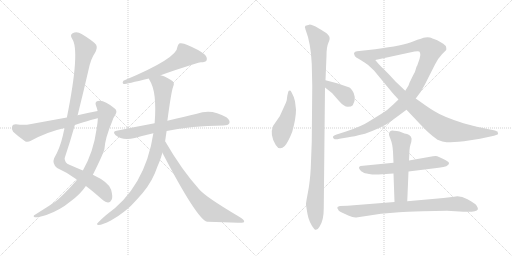
t = 0.00 s
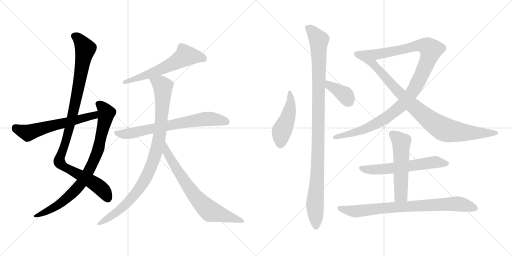
t = 2.59 s
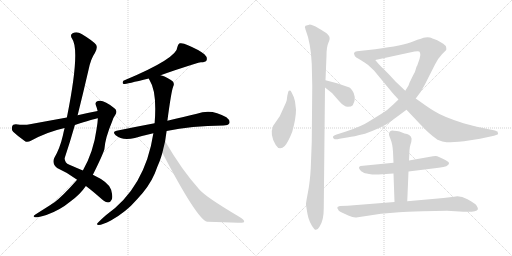
t = 5.19 s
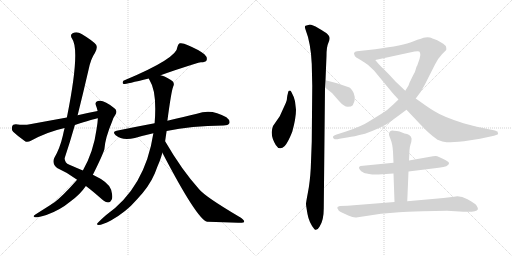
t = 7.78 s
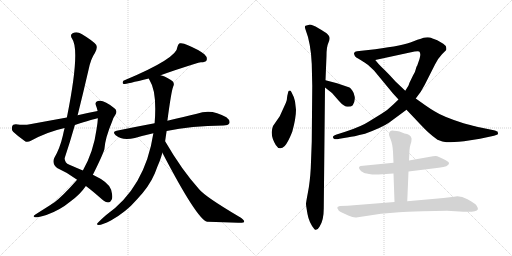
t = 10.37 s
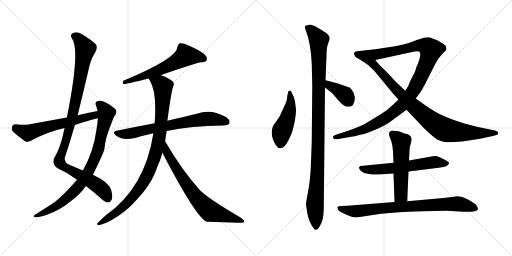
t = 12.96 s

The animated SVG that drew these frames (rendered in a browser with its animation timeline set to each time). Animation: 15 CSS @keyframes rules; one cycle of 12.96 s.

<svg version="1.1" viewBox="0 0 2048 1024" xmlns="http://www.w3.org/2000/svg">
  <g stroke="lightgray" stroke-dasharray="1,1" stroke-width="1" transform="scale(4, 4)">
    <line x1="0" y1="0" x2="256" y2="256"></line>
    <line x1="256" y1="0" x2="0" y2="256"></line>
    <line x1="128" y1="0" x2="128" y2="256"></line>
    <line x1="0" y1="128" x2="256" y2="128"></line>
    <line x1="256" y1="0" x2="512" y2="256"></line>
    <line x1="512" y1="0" x2="256" y2="256"></line>
    <line x1="384" y1="0" x2="384" y2="256"></line>
    <line x1="256" y1="128" x2="512" y2="128"></line>
  </g>
<g transform="scale(1, -1) translate(0, -850)">
   <style type="text/css">
    @keyframes keyframes0 {
      from {
       stroke: black;
       stroke-dashoffset: 1037;
       stroke-width: 128;
       }
       77% {
       animation-timing-function: step-end;
       stroke: black;
       stroke-dashoffset: 0;
       stroke-width: 128;
       }
       to {
       stroke: black;
       stroke-width: 1024;
       }
       }
       #make-me-a-hanzi-animation-0 {
         animation: keyframes0 1.093913s both;
         animation-delay: 0.000000s;
         animation-timing-function: linear;
       }
    @keyframes keyframes1 {
      from {
       stroke: black;
       stroke-dashoffset: 833;
       stroke-width: 128;
       }
       73% {
       animation-timing-function: step-end;
       stroke: black;
       stroke-dashoffset: 0;
       stroke-width: 128;
       }
       to {
       stroke: black;
       stroke-width: 1024;
       }
       }
       #make-me-a-hanzi-animation-1 {
         animation: keyframes1 0.927897s both;
         animation-delay: 1.093913s;
         animation-timing-function: linear;
       }
    @keyframes keyframes2 {
      from {
       stroke: black;
       stroke-dashoffset: 598;
       stroke-width: 128;
       }
       66% {
       animation-timing-function: step-end;
       stroke: black;
       stroke-dashoffset: 0;
       stroke-width: 128;
       }
       to {
       stroke: black;
       stroke-width: 1024;
       }
       }
       #make-me-a-hanzi-animation-2 {
         animation: keyframes2 0.736654s both;
         animation-delay: 2.021810s;
         animation-timing-function: linear;
       }
    @keyframes keyframes3 {
      from {
       stroke: black;
       stroke-dashoffset: 603;
       stroke-width: 128;
       }
       66% {
       animation-timing-function: step-end;
       stroke: black;
       stroke-dashoffset: 0;
       stroke-width: 128;
       }
       to {
       stroke: black;
       stroke-width: 1024;
       }
       }
       #make-me-a-hanzi-animation-3 {
         animation: keyframes3 0.740723s both;
         animation-delay: 2.758464s;
         animation-timing-function: linear;
       }
    @keyframes keyframes4 {
      from {
       stroke: black;
       stroke-dashoffset: 705;
       stroke-width: 128;
       }
       70% {
       animation-timing-function: step-end;
       stroke: black;
       stroke-dashoffset: 0;
       stroke-width: 128;
       }
       to {
       stroke: black;
       stroke-width: 1024;
       }
       }
       #make-me-a-hanzi-animation-4 {
         animation: keyframes4 0.823730s both;
         animation-delay: 3.499187s;
         animation-timing-function: linear;
       }
    @keyframes keyframes5 {
      from {
       stroke: black;
       stroke-dashoffset: 952;
       stroke-width: 128;
       }
       76% {
       animation-timing-function: step-end;
       stroke: black;
       stroke-dashoffset: 0;
       stroke-width: 128;
       }
       to {
       stroke: black;
       stroke-width: 1024;
       }
       }
       #make-me-a-hanzi-animation-5 {
         animation: keyframes5 1.024740s both;
         animation-delay: 4.322917s;
         animation-timing-function: linear;
       }
    @keyframes keyframes6 {
      from {
       stroke: black;
       stroke-dashoffset: 722;
       stroke-width: 128;
       }
       70% {
       animation-timing-function: step-end;
       stroke: black;
       stroke-dashoffset: 0;
       stroke-width: 128;
       }
       to {
       stroke: black;
       stroke-width: 1024;
       }
       }
       #make-me-a-hanzi-animation-6 {
         animation: keyframes6 0.837565s both;
         animation-delay: 5.347657s;
         animation-timing-function: linear;
       }
    @keyframes keyframes7 {
      from {
       stroke: black;
       stroke-dashoffset: 466;
       stroke-width: 128;
       }
       60% {
       animation-timing-function: step-end;
       stroke: black;
       stroke-dashoffset: 0;
       stroke-width: 128;
       }
       to {
       stroke: black;
       stroke-width: 1024;
       }
       }
       #make-me-a-hanzi-animation-7 {
         animation: keyframes7 0.629232s both;
         animation-delay: 6.185222s;
         animation-timing-function: linear;
       }
    @keyframes keyframes8 {
      from {
       stroke: black;
       stroke-dashoffset: 1070;
       stroke-width: 128;
       }
       78% {
       animation-timing-function: step-end;
       stroke: black;
       stroke-dashoffset: 0;
       stroke-width: 128;
       }
       to {
       stroke: black;
       stroke-width: 1024;
       }
       }
       #make-me-a-hanzi-animation-8 {
         animation: keyframes8 1.120768s both;
         animation-delay: 6.814454s;
         animation-timing-function: linear;
       }
    @keyframes keyframes9 {
      from {
       stroke: black;
       stroke-dashoffset: 379;
       stroke-width: 128;
       }
       55% {
       animation-timing-function: step-end;
       stroke: black;
       stroke-dashoffset: 0;
       stroke-width: 128;
       }
       to {
       stroke: black;
       stroke-width: 1024;
       }
       }
       #make-me-a-hanzi-animation-9 {
         animation: keyframes9 0.558431s both;
         animation-delay: 7.935222s;
         animation-timing-function: linear;
       }
    @keyframes keyframes10 {
      from {
       stroke: black;
       stroke-dashoffset: 1117;
       stroke-width: 128;
       }
       78% {
       animation-timing-function: step-end;
       stroke: black;
       stroke-dashoffset: 0;
       stroke-width: 128;
       }
       to {
       stroke: black;
       stroke-width: 1024;
       }
       }
       #make-me-a-hanzi-animation-10 {
         animation: keyframes10 1.159017s both;
         animation-delay: 8.493653s;
         animation-timing-function: linear;
       }
    @keyframes keyframes11 {
      from {
       stroke: black;
       stroke-dashoffset: 885;
       stroke-width: 128;
       }
       74% {
       animation-timing-function: step-end;
       stroke: black;
       stroke-dashoffset: 0;
       stroke-width: 128;
       }
       to {
       stroke: black;
       stroke-width: 1024;
       }
       }
       #make-me-a-hanzi-animation-11 {
         animation: keyframes11 0.970215s both;
         animation-delay: 9.652670s;
         animation-timing-function: linear;
       }
    @keyframes keyframes12 {
      from {
       stroke: black;
       stroke-dashoffset: 600;
       stroke-width: 128;
       }
       66% {
       animation-timing-function: step-end;
       stroke: black;
       stroke-dashoffset: 0;
       stroke-width: 128;
       }
       to {
       stroke: black;
       stroke-width: 1024;
       }
       }
       #make-me-a-hanzi-animation-12 {
         animation: keyframes12 0.738281s both;
         animation-delay: 10.622885s;
         animation-timing-function: linear;
       }
    @keyframes keyframes13 {
      from {
       stroke: black;
       stroke-dashoffset: 544;
       stroke-width: 128;
       }
       64% {
       animation-timing-function: step-end;
       stroke: black;
       stroke-dashoffset: 0;
       stroke-width: 128;
       }
       to {
       stroke: black;
       stroke-width: 1024;
       }
       }
       #make-me-a-hanzi-animation-13 {
         animation: keyframes13 0.692708s both;
         animation-delay: 11.361166s;
         animation-timing-function: linear;
       }
    @keyframes keyframes14 {
      from {
       stroke: black;
       stroke-dashoffset: 808;
       stroke-width: 128;
       }
       72% {
       animation-timing-function: step-end;
       stroke: black;
       stroke-dashoffset: 0;
       stroke-width: 128;
       }
       to {
       stroke: black;
       stroke-width: 1024;
       }
       }
       #make-me-a-hanzi-animation-14 {
         animation: keyframes14 0.907552s both;
         animation-delay: 12.053874s;
         animation-timing-function: linear;
       }
</style>
<path d="M 343.5 106.0 Q 371.5 85.0 407.5 53.0 Q 423.5 40.0 432.5 40.0 Q 441.5 40.0 446.5 51.0 Q 452.5 61.0 444.5 91.0 Q 435.5 121.0 371.5 151.0 L 331.5 168.0 Q 307.5 178.0 277.5 191.0 Q 258.5 198.0 258.5 217.0 Q 280.5 283.0 299.5 350.0 L 310.5 389.0 Q 332.5 477.0 353.5 568.0 Q 362.5 614.0 379.5 638.0 Q 391.5 659.0 384.5 671.0 Q 371.5 687.0 326.5 714.0 Q 307.5 726.0 290.5 717.0 Q 278.5 710.0 288.5 695.0 Q 321.5 649.0 267.5 380.0 L 258.5 338.0 Q 254.5 323.0 251.5 308.0 Q 239.5 256.0 216.5 217.0 Q 207.5 195.0 228.5 178.0 Q 271.5 159.0 308.5 131.0 L 343.5 106.0 Z" fill="lightgray"></path> 
<path d="M 308.5 131.0 Q 247.5 62.0 215.5 39.0 Q 208.5 36.0 201.5 30.0 Q 171.5 11.0 141.5 -8.0 Q 128.5 -15.0 139.5 -19.0 Q 152.5 -20.0 185.5 -10.0 Q 239.5 9.0 281.5 44.0 Q 320.5 72.0 343.5 106.0 L 371.5 151.0 Q 410.5 229.0 417.5 253.0 Q 420.5 298.0 448.5 364.0 Q 452.5 379.0 461.5 391.0 Q 471.5 407.0 457.5 417.0 Q 414.5 453.0 391.5 446.0 Q 378.5 443.0 383.5 429.0 Q 387.5 419.0 390.5 406.0 L 391.5 377.0 Q 390.5 358.0 386.5 335.0 Q 374.5 244.0 331.5 168.0 L 308.5 131.0 Z" fill="lightgray"></path> 
<path d="M 390.5 406.0 Q 350.5 399.0 310.5 389.0 L 267.5 380.0 Q 195.5 367.0 119.5 353.0 Q 97.5 349.0 63.5 353.0 Q 50.5 353.0 48.5 344.0 Q 44.5 331.0 52.5 323.0 Q 71.5 305.0 101.5 284.0 Q 111.5 280.0 123.5 287.0 Q 189.5 323.0 258.5 338.0 L 299.5 350.0 Q 374.5 374.0 391.5 377.0 C 420.5 384.0 420.5 411.0 390.5 406.0 Z" fill="lightgray"></path> 
<path d="M 642.5 549.0 Q 768.5 594.0 803.5 601.0 Q 822.5 601.0 826.5 609.0 Q 830.5 621.0 817.5 633.0 Q 795.5 651.0 749.5 670.0 Q 733.5 679.0 718.5 677.0 Q 711.5 673.0 709.5 662.0 Q 709.5 617.0 493.5 527.0 Q 487.5 517.0 494.5 514.0 Q 501.5 513.0 595.5 536.0 L 642.5 549.0 Z" fill="lightgray"></path> 
<path d="M 666.5 326.0 Q 763.5 347.0 893.5 348.0 Q 912.5 348.0 917.5 357.0 Q 921.5 369.0 905.5 381.0 Q 845.5 417.0 787.5 395.0 Q 738.5 383.0 669.5 367.0 L 618.5 357.0 Q 548.5 344.0 466.5 327.0 Q 447.5 324.0 462.5 309.0 Q 487.5 287.0 539.5 298.0 Q 573.5 308.0 613.5 317.0 L 666.5 326.0 Z" fill="lightgray"></path> 
<path d="M 660.5 285.0 Q 663.5 307.0 666.5 326.0 L 669.5 367.0 Q 685.5 487.0 692.5 503.0 Q 701.5 522.0 683.5 530.0 Q 653.5 548.0 642.5 549.0 C 614.5 559.0 582.5 563.0 595.5 536.0 Q 595.5 533.0 598.5 529.0 Q 628.5 483.0 618.5 357.0 L 613.5 317.0 Q 580.5 100.0 423.5 -11.0 Q 408.5 -24.0 394.5 -38.0 Q 381.5 -48.0 394.5 -50.0 Q 409.5 -49.0 443.5 -32.0 Q 504.5 2.0 547.5 52.0 Q 596.5 103.0 619.5 157.0 Q 628.5 182.0 638.5 205.0 Q 644.5 221.0 649.5 239.0 L 660.5 285.0 Z" fill="lightgray"></path> 
<path d="M 649.5 239.0 Q 788.5 -28.0 828.5 -37.0 Q 829.5 -36.0 831.5 -37.0 Q 895.5 -38.0 952.5 -41.0 Q 976.5 -42.0 976.5 -37.0 Q 979.5 -30.0 953.5 -15.0 Q 821.5 63.0 796.5 93.0 Q 726.5 171.0 660.5 285.0 C 645.5 311.0 635.5 266.0 649.5 239.0 Z" fill="lightgray"></path> 
<path d="M 1184.0 411.5 L 1180.0 445.5 Q 1178.0 459.5 1167.0 479.5 Q 1162.0 489.5 1159.0 487.5 Q 1156.0 488.5 1153.0 483.5 L 1151.0 474.5 Q 1149.0 468.5 1148.0 458.5 Q 1148.0 448.5 1144.0 440.5 L 1119.0 385.5 L 1092.0 346.5 Q 1078.0 309.5 1103.0 270.5 Q 1118.0 245.5 1139.0 266.5 Q 1153.0 282.5 1169.0 323.5 Q 1184.0 377.5 1184.0 411.5 Z" fill="lightgray"></path> 
<path d="M 1295.0 16.5 L 1300.0 500.5 L 1302.0 529.5 L 1306.0 627.5 Q 1306.0 663.5 1314.0 680.5 Q 1322.0 696.5 1316.0 706.5 Q 1310.0 715.5 1305.0 718.5 Q 1301.0 721.5 1274.0 737.5 Q 1247.0 752.5 1237.0 751.5 L 1222.0 747.5 Q 1217.0 744.5 1222.0 732.5 Q 1243.0 679.5 1247.0 595.5 L 1249.0 506.5 L 1247.0 283.5 L 1243.0 177.5 Q 1240.0 123.5 1232.0 82.5 Q 1224.0 40.5 1224.0 34.5 Q 1224.0 28.5 1230.0 -5.5 Q 1236.0 -39.5 1257.0 -65.5 Q 1266.0 -76.5 1278.0 -56.5 Q 1295.0 -31.5 1295.0 16.5 Z" fill="lightgray"></path> 
<path d="M 1300.0 500.5 L 1328.0 478.5 L 1356.0 446.5 Q 1376.0 423.5 1391.0 423.5 Q 1406.0 423.5 1411.0 429.5 Q 1421.0 445.5 1419.0 462.5 Q 1417.0 478.5 1409.0 488.5 Q 1402.0 498.5 1398.0 500.5 L 1348.0 517.5 L 1302.0 529.5 C 1273.0 537.5 1276.0 519.5 1300.0 500.5 Z" fill="lightgray"></path> 
<path d="M 1594.0 452.5 L 1572.0 431.5 Q 1551.0 410.5 1526.0 395.5 L 1474.0 363.5 Q 1447.0 345.5 1384.0 324.5 L 1356.0 315.5 Q 1334.0 310.5 1332.0 303.5 Q 1331.0 297.5 1336.0 295.5 Q 1340.0 291.5 1358.0 295.5 L 1394.0 301.5 Q 1411.0 303.5 1460.0 315.5 Q 1530.0 341.5 1557.0 360.5 L 1626.0 411.5 L 1663.0 456.5 L 1683.0 483.5 L 1699.0 511.5 L 1740.0 592.5 Q 1754.0 619.5 1768.0 633.5 L 1784.0 649.5 Q 1786.0 651.5 1785.0 659.5 Q 1785.0 667.5 1773.0 675.5 L 1749.0 689.5 Q 1726.0 698.5 1719.0 700.5 Q 1712.0 701.5 1701.0 700.5 Q 1691.0 699.5 1652.0 684.5 Q 1614.0 668.5 1501.0 653.5 L 1428.0 645.5 Q 1419.0 645.5 1417.0 639.5 Q 1415.0 637.5 1417.0 632.5 Q 1419.0 626.5 1423.0 622.5 Q 1428.0 618.5 1451.0 605.5 C 1458.0 601.5 1472.0 604.5 1501.0 610.5 L 1658.0 644.5 Q 1673.0 646.5 1677.0 644.5 Q 1685.0 636.5 1678.0 614.5 L 1669.0 588.5 Q 1666.0 585.5 1663.0 573.5 Q 1661.0 561.5 1652.0 548.5 L 1637.0 517.5 Q 1638.0 513.5 1621.0 487.5 L 1594.0 452.5 Z" fill="lightgray"></path> 
<path d="M 1572.0 476.5 L 1594.0 452.5 L 1626.0 411.5 L 1662.0 373.5 Q 1702.0 330.5 1715.0 319.5 Q 1728.0 307.5 1750.0 291.5 Q 1771.0 282.5 1786.0 281.5 Q 1801.0 280.5 1856.0 285.5 L 1920.0 295.5 L 1976.0 307.5 Q 1986.0 311.5 1990.0 312.5 Q 1994.0 313.5 1990.0 324.5 Q 1988.0 324.5 1980.0 328.5 L 1917.0 341.5 Q 1915.0 341.5 1854.0 357.5 Q 1772.0 383.5 1738.0 405.5 Q 1721.0 415.5 1701.0 429.5 L 1663.0 456.5 L 1621.0 487.5 L 1582.0 524.5 L 1560.0 548.5 Q 1538.0 571.5 1525.0 583.5 Q 1513.0 595.5 1501.0 610.5 C 1482.0 633.5 1426.0 622.5 1451.0 605.5 Q 1475.0 591.5 1496.0 568.5 L 1572.0 476.5 Z" fill="lightgray"></path> 
<path d="M 1574.0 199.5 L 1442.0 186.5 Q 1436.0 183.5 1436.0 180.5 Q 1435.0 179.5 1439.0 172.5 Q 1444.0 164.5 1452.0 161.5 Q 1456.0 157.5 1476.0 154.5 Q 1496.0 150.5 1514.0 152.5 L 1574.0 156.5 L 1634.0 164.5 L 1755.0 179.5 Q 1777.0 182.5 1785.0 185.5 Q 1807.0 198.5 1786.0 207.5 Q 1779.0 213.5 1749.0 225.5 Q 1745.0 227.5 1732.0 225.5 L 1636.0 208.5 L 1574.0 199.5 Z" fill="lightgray"></path> 
<path d="M 1556.0 312.5 Q 1556.0 308.5 1563.0 291.5 Q 1570.0 274.5 1572.0 243.5 L 1574.0 199.5 L 1574.0 156.5 L 1578.0 42.5 C 1579.0 12.5 1628.0 15.5 1629.0 45.5 L 1634.0 164.5 L 1636.0 208.5 L 1638.0 249.5 Q 1638.0 260.5 1642.0 272.5 Q 1646.0 283.5 1646.0 290.5 Q 1648.0 296.5 1643.0 304.5 Q 1638.0 312.5 1628.0 314.5 Q 1618.0 316.5 1608.0 320.5 L 1598.0 324.5 Q 1588.0 326.5 1575.0 327.5 Q 1556.0 329.5 1556.0 312.5 Z" fill="lightgray"></path> 
<path d="M 1578.0 42.5 L 1390.0 27.5 L 1360.0 26.5 Q 1353.0 25.5 1350.0 22.5 Q 1348.0 17.5 1352.0 13.5 Q 1353.0 7.5 1363.0 2.5 L 1393.0 -11.5 Q 1413.0 -20.5 1425.0 -19.5 L 1524.0 -4.5 L 1596.0 1.5 Q 1623.0 3.5 1691.0 5.5 L 1788.0 7.5 L 1854.0 3.5 Q 1907.0 1.5 1911.0 12.5 Q 1912.0 16.5 1911.0 18.5 Q 1911.0 19.5 1906.0 28.5 Q 1901.0 36.5 1870.0 53.5 Q 1840.0 69.5 1816.0 63.5 L 1774.0 58.5 L 1629.0 45.5 L 1578.0 42.5 Z" fill="lightgray"></path> 
      <clipPath id="make-me-a-hanzi-clip-0">
      <path d="M 343.5 106.0 Q 371.5 85.0 407.5 53.0 Q 423.5 40.0 432.5 40.0 Q 441.5 40.0 446.5 51.0 Q 452.5 61.0 444.5 91.0 Q 435.5 121.0 371.5 151.0 L 331.5 168.0 Q 307.5 178.0 277.5 191.0 Q 258.5 198.0 258.5 217.0 Q 280.5 283.0 299.5 350.0 L 310.5 389.0 Q 332.5 477.0 353.5 568.0 Q 362.5 614.0 379.5 638.0 Q 391.5 659.0 384.5 671.0 Q 371.5 687.0 326.5 714.0 Q 307.5 726.0 290.5 717.0 Q 278.5 710.0 288.5 695.0 Q 321.5 649.0 267.5 380.0 L 258.5 338.0 Q 254.5 323.0 251.5 308.0 Q 239.5 256.0 216.5 217.0 Q 207.5 195.0 228.5 178.0 Q 271.5 159.0 308.5 131.0 L 343.5 106.0 Z" fill="lightgray"></path>
      </clipPath>
      <path clip-path="url(#make-me-a-hanzi-clip-0)" d="M 297.5 705.0 L 321.5 687.0 L 341.5 654.0 L 293.5 401.0 L 237.5 203.0 L 256.5 182.0 L 398.5 101.0 L 416.5 84.0 L 431.5 55.0 " fill="none" id="make-me-a-hanzi-animation-0" stroke-dasharray="909 1818" stroke-linecap="round"></path>

      <clipPath id="make-me-a-hanzi-clip-1">
      <path d="M 308.5 131.0 Q 247.5 62.0 215.5 39.0 Q 208.5 36.0 201.5 30.0 Q 171.5 11.0 141.5 -8.0 Q 128.5 -15.0 139.5 -19.0 Q 152.5 -20.0 185.5 -10.0 Q 239.5 9.0 281.5 44.0 Q 320.5 72.0 343.5 106.0 L 371.5 151.0 Q 410.5 229.0 417.5 253.0 Q 420.5 298.0 448.5 364.0 Q 452.5 379.0 461.5 391.0 Q 471.5 407.0 457.5 417.0 Q 414.5 453.0 391.5 446.0 Q 378.5 443.0 383.5 429.0 Q 387.5 419.0 390.5 406.0 L 391.5 377.0 Q 390.5 358.0 386.5 335.0 Q 374.5 244.0 331.5 168.0 L 308.5 131.0 Z" fill="lightgray"></path>
      </clipPath>
      <path clip-path="url(#make-me-a-hanzi-clip-1)" d="M 392.5 435.0 L 425.5 399.0 L 395.5 261.0 L 359.5 170.0 L 314.5 103.0 L 252.5 44.0 L 173.5 -4.0 L 144.5 -14.0 " fill="none" id="make-me-a-hanzi-animation-1" stroke-dasharray="705 1410" stroke-linecap="round"></path>

      <clipPath id="make-me-a-hanzi-clip-2">
      <path d="M 390.5 406.0 Q 350.5 399.0 310.5 389.0 L 267.5 380.0 Q 195.5 367.0 119.5 353.0 Q 97.5 349.0 63.5 353.0 Q 50.5 353.0 48.5 344.0 Q 44.5 331.0 52.5 323.0 Q 71.5 305.0 101.5 284.0 Q 111.5 280.0 123.5 287.0 Q 189.5 323.0 258.5 338.0 L 299.5 350.0 Q 374.5 374.0 391.5 377.0 C 420.5 384.0 420.5 411.0 390.5 406.0 Z" fill="lightgray"></path>
      </clipPath>
      <path clip-path="url(#make-me-a-hanzi-clip-2)" d="M 60.5 340.0 L 110.5 318.0 L 373.5 388.0 L 384.5 399.0 " fill="none" id="make-me-a-hanzi-animation-2" stroke-dasharray="470 940" stroke-linecap="round"></path>

      <clipPath id="make-me-a-hanzi-clip-3">
      <path d="M 642.5 549.0 Q 768.5 594.0 803.5 601.0 Q 822.5 601.0 826.5 609.0 Q 830.5 621.0 817.5 633.0 Q 795.5 651.0 749.5 670.0 Q 733.5 679.0 718.5 677.0 Q 711.5 673.0 709.5 662.0 Q 709.5 617.0 493.5 527.0 Q 487.5 517.0 494.5 514.0 Q 501.5 513.0 595.5 536.0 L 642.5 549.0 Z" fill="lightgray"></path>
      </clipPath>
      <path clip-path="url(#make-me-a-hanzi-clip-3)" d="M 815.5 615.0 L 742.5 628.0 L 686.5 592.0 L 631.5 567.0 L 521.5 527.0 L 507.5 530.0 L 496.5 521.0 " fill="none" id="make-me-a-hanzi-animation-3" stroke-dasharray="475 950" stroke-linecap="round"></path>

      <clipPath id="make-me-a-hanzi-clip-4">
      <path d="M 666.5 326.0 Q 763.5 347.0 893.5 348.0 Q 912.5 348.0 917.5 357.0 Q 921.5 369.0 905.5 381.0 Q 845.5 417.0 787.5 395.0 Q 738.5 383.0 669.5 367.0 L 618.5 357.0 Q 548.5 344.0 466.5 327.0 Q 447.5 324.0 462.5 309.0 Q 487.5 287.0 539.5 298.0 Q 573.5 308.0 613.5 317.0 L 666.5 326.0 Z" fill="lightgray"></path>
      </clipPath>
      <path clip-path="url(#make-me-a-hanzi-clip-4)" d="M 464.5 318.0 L 526.5 317.0 L 814.5 374.0 L 860.5 374.0 L 906.5 362.0 " fill="none" id="make-me-a-hanzi-animation-4" stroke-dasharray="577 1154" stroke-linecap="round"></path>

      <clipPath id="make-me-a-hanzi-clip-5">
      <path d="M 660.5 285.0 Q 663.5 307.0 666.5 326.0 L 669.5 367.0 Q 685.5 487.0 692.5 503.0 Q 701.5 522.0 683.5 530.0 Q 653.5 548.0 642.5 549.0 C 614.5 559.0 582.5 563.0 595.5 536.0 Q 595.5 533.0 598.5 529.0 Q 628.5 483.0 618.5 357.0 L 613.5 317.0 Q 580.5 100.0 423.5 -11.0 Q 408.5 -24.0 394.5 -38.0 Q 381.5 -48.0 394.5 -50.0 Q 409.5 -49.0 443.5 -32.0 Q 504.5 2.0 547.5 52.0 Q 596.5 103.0 619.5 157.0 Q 628.5 182.0 638.5 205.0 Q 644.5 221.0 649.5 239.0 L 660.5 285.0 Z" fill="lightgray"></path>
      </clipPath>
      <path clip-path="url(#make-me-a-hanzi-clip-5)" d="M 602.5 535.0 L 644.5 512.0 L 651.5 493.0 L 638.5 310.0 L 613.5 209.0 L 588.5 148.0 L 528.5 59.0 L 455.5 -7.0 L 397.5 -44.0 " fill="none" id="make-me-a-hanzi-animation-5" stroke-dasharray="824 1648" stroke-linecap="round"></path>

      <clipPath id="make-me-a-hanzi-clip-6">
      <path d="M 649.5 239.0 Q 788.5 -28.0 828.5 -37.0 Q 829.5 -36.0 831.5 -37.0 Q 895.5 -38.0 952.5 -41.0 Q 976.5 -42.0 976.5 -37.0 Q 979.5 -30.0 953.5 -15.0 Q 821.5 63.0 796.5 93.0 Q 726.5 171.0 660.5 285.0 C 645.5 311.0 635.5 266.0 649.5 239.0 Z" fill="lightgray"></path>
      </clipPath>
      <path clip-path="url(#make-me-a-hanzi-clip-6)" d="M 662.5 276.0 L 668.5 233.0 L 746.5 111.0 L 800.5 43.0 L 840.5 5.0 L 970.5 -34.0 " fill="none" id="make-me-a-hanzi-animation-6" stroke-dasharray="594 1188" stroke-linecap="round"></path>

      <clipPath id="make-me-a-hanzi-clip-7">
      <path d="M 1184.0 411.5 L 1180.0 445.5 Q 1178.0 459.5 1167.0 479.5 Q 1162.0 489.5 1159.0 487.5 Q 1156.0 488.5 1153.0 483.5 L 1151.0 474.5 Q 1149.0 468.5 1148.0 458.5 Q 1148.0 448.5 1144.0 440.5 L 1119.0 385.5 L 1092.0 346.5 Q 1078.0 309.5 1103.0 270.5 Q 1118.0 245.5 1139.0 266.5 Q 1153.0 282.5 1169.0 323.5 Q 1184.0 377.5 1184.0 411.5 Z" fill="lightgray"></path>
      </clipPath>
      <path clip-path="url(#make-me-a-hanzi-clip-7)" d="M 1160.0 480.5 L 1163.0 437.5 L 1158.0 406.5 L 1124.0 314.5 L 1122.0 277.5 " fill="none" id="make-me-a-hanzi-animation-7" stroke-dasharray="338 676" stroke-linecap="round"></path>

      <clipPath id="make-me-a-hanzi-clip-8">
      <path d="M 1295.0 16.5 L 1300.0 500.5 L 1302.0 529.5 L 1306.0 627.5 Q 1306.0 663.5 1314.0 680.5 Q 1322.0 696.5 1316.0 706.5 Q 1310.0 715.5 1305.0 718.5 Q 1301.0 721.5 1274.0 737.5 Q 1247.0 752.5 1237.0 751.5 L 1222.0 747.5 Q 1217.0 744.5 1222.0 732.5 Q 1243.0 679.5 1247.0 595.5 L 1249.0 506.5 L 1247.0 283.5 L 1243.0 177.5 Q 1240.0 123.5 1232.0 82.5 Q 1224.0 40.5 1224.0 34.5 Q 1224.0 28.5 1230.0 -5.5 Q 1236.0 -39.5 1257.0 -65.5 Q 1266.0 -76.5 1278.0 -56.5 Q 1295.0 -31.5 1295.0 16.5 Z" fill="lightgray"></path>
      </clipPath>
      <path clip-path="url(#make-me-a-hanzi-clip-8)" d="M 1232.0 740.5 L 1276.0 688.5 L 1271.0 196.5 L 1260.0 39.5 L 1265.0 -56.5 " fill="none" id="make-me-a-hanzi-animation-8" stroke-dasharray="942 1884" stroke-linecap="round"></path>

      <clipPath id="make-me-a-hanzi-clip-9">
      <path d="M 1300.0 500.5 L 1328.0 478.5 L 1356.0 446.5 Q 1376.0 423.5 1391.0 423.5 Q 1406.0 423.5 1411.0 429.5 Q 1421.0 445.5 1419.0 462.5 Q 1417.0 478.5 1409.0 488.5 Q 1402.0 498.5 1398.0 500.5 L 1348.0 517.5 L 1302.0 529.5 C 1273.0 537.5 1276.0 519.5 1300.0 500.5 Z" fill="lightgray"></path>
      </clipPath>
      <path clip-path="url(#make-me-a-hanzi-clip-9)" d="M 1308.0 521.5 L 1317.0 508.5 L 1380.0 471.5 L 1398.0 442.5 " fill="none" id="make-me-a-hanzi-animation-9" stroke-dasharray="251 502" stroke-linecap="round"></path>

      <clipPath id="make-me-a-hanzi-clip-10">
      <path d="M 1594.0 452.5 L 1572.0 431.5 Q 1551.0 410.5 1526.0 395.5 L 1474.0 363.5 Q 1447.0 345.5 1384.0 324.5 L 1356.0 315.5 Q 1334.0 310.5 1332.0 303.5 Q 1331.0 297.5 1336.0 295.5 Q 1340.0 291.5 1358.0 295.5 L 1394.0 301.5 Q 1411.0 303.5 1460.0 315.5 Q 1530.0 341.5 1557.0 360.5 L 1626.0 411.5 L 1663.0 456.5 L 1683.0 483.5 L 1699.0 511.5 L 1740.0 592.5 Q 1754.0 619.5 1768.0 633.5 L 1784.0 649.5 Q 1786.0 651.5 1785.0 659.5 Q 1785.0 667.5 1773.0 675.5 L 1749.0 689.5 Q 1726.0 698.5 1719.0 700.5 Q 1712.0 701.5 1701.0 700.5 Q 1691.0 699.5 1652.0 684.5 Q 1614.0 668.5 1501.0 653.5 L 1428.0 645.5 Q 1419.0 645.5 1417.0 639.5 Q 1415.0 637.5 1417.0 632.5 Q 1419.0 626.5 1423.0 622.5 Q 1428.0 618.5 1451.0 605.5 C 1458.0 601.5 1472.0 604.5 1501.0 610.5 L 1658.0 644.5 Q 1673.0 646.5 1677.0 644.5 Q 1685.0 636.5 1678.0 614.5 L 1669.0 588.5 Q 1666.0 585.5 1663.0 573.5 Q 1661.0 561.5 1652.0 548.5 L 1637.0 517.5 Q 1638.0 513.5 1621.0 487.5 L 1594.0 452.5 Z" fill="lightgray"></path>
      </clipPath>
      <path clip-path="url(#make-me-a-hanzi-clip-10)" d="M 1426.0 636.5 L 1455.0 626.5 L 1504.0 632.5 L 1685.0 669.5 L 1708.0 664.5 L 1723.0 651.5 L 1701.0 584.5 L 1662.0 501.5 L 1605.0 427.5 L 1540.0 376.5 L 1464.0 334.5 L 1340.0 302.5 " fill="none" id="make-me-a-hanzi-animation-10" stroke-dasharray="989 1978" stroke-linecap="round"></path>

      <clipPath id="make-me-a-hanzi-clip-11">
      <path d="M 1572.0 476.5 L 1594.0 452.5 L 1626.0 411.5 L 1662.0 373.5 Q 1702.0 330.5 1715.0 319.5 Q 1728.0 307.5 1750.0 291.5 Q 1771.0 282.5 1786.0 281.5 Q 1801.0 280.5 1856.0 285.5 L 1920.0 295.5 L 1976.0 307.5 Q 1986.0 311.5 1990.0 312.5 Q 1994.0 313.5 1990.0 324.5 Q 1988.0 324.5 1980.0 328.5 L 1917.0 341.5 Q 1915.0 341.5 1854.0 357.5 Q 1772.0 383.5 1738.0 405.5 Q 1721.0 415.5 1701.0 429.5 L 1663.0 456.5 L 1621.0 487.5 L 1582.0 524.5 L 1560.0 548.5 Q 1538.0 571.5 1525.0 583.5 Q 1513.0 595.5 1501.0 610.5 C 1482.0 633.5 1426.0 622.5 1451.0 605.5 Q 1475.0 591.5 1496.0 568.5 L 1572.0 476.5 Z" fill="lightgray"></path>
      </clipPath>
      <path clip-path="url(#make-me-a-hanzi-clip-11)" d="M 1458.0 602.5 L 1494.0 593.5 L 1644.0 434.5 L 1759.0 342.5 L 1782.0 331.5 L 1824.0 323.5 L 1982.0 318.5 " fill="none" id="make-me-a-hanzi-animation-11" stroke-dasharray="757 1514" stroke-linecap="round"></path>

      <clipPath id="make-me-a-hanzi-clip-12">
      <path d="M 1574.0 199.5 L 1442.0 186.5 Q 1436.0 183.5 1436.0 180.5 Q 1435.0 179.5 1439.0 172.5 Q 1444.0 164.5 1452.0 161.5 Q 1456.0 157.5 1476.0 154.5 Q 1496.0 150.5 1514.0 152.5 L 1574.0 156.5 L 1634.0 164.5 L 1755.0 179.5 Q 1777.0 182.5 1785.0 185.5 Q 1807.0 198.5 1786.0 207.5 Q 1779.0 213.5 1749.0 225.5 Q 1745.0 227.5 1732.0 225.5 L 1636.0 208.5 L 1574.0 199.5 Z" fill="lightgray"></path>
      </clipPath>
      <path clip-path="url(#make-me-a-hanzi-clip-12)" d="M 1444.0 178.5 L 1471.0 171.5 L 1520.0 172.5 L 1740.0 202.5 L 1785.0 196.5 " fill="none" id="make-me-a-hanzi-animation-12" stroke-dasharray="472 944" stroke-linecap="round"></path>

      <clipPath id="make-me-a-hanzi-clip-13">
      <path d="M 1556.0 312.5 Q 1556.0 308.5 1563.0 291.5 Q 1570.0 274.5 1572.0 243.5 L 1574.0 199.5 L 1574.0 156.5 L 1578.0 42.5 C 1579.0 12.5 1628.0 15.5 1629.0 45.5 L 1634.0 164.5 L 1636.0 208.5 L 1638.0 249.5 Q 1638.0 260.5 1642.0 272.5 Q 1646.0 283.5 1646.0 290.5 Q 1648.0 296.5 1643.0 304.5 Q 1638.0 312.5 1628.0 314.5 Q 1618.0 316.5 1608.0 320.5 L 1598.0 324.5 Q 1588.0 326.5 1575.0 327.5 Q 1556.0 329.5 1556.0 312.5 Z" fill="lightgray"></path>
      </clipPath>
      <path clip-path="url(#make-me-a-hanzi-clip-13)" d="M 1570.0 314.5 L 1605.0 281.5 L 1604.0 70.5 L 1584.0 49.5 " fill="none" id="make-me-a-hanzi-animation-13" stroke-dasharray="416 832" stroke-linecap="round"></path>

      <clipPath id="make-me-a-hanzi-clip-14">
      <path d="M 1578.0 42.5 L 1390.0 27.5 L 1360.0 26.5 Q 1353.0 25.5 1350.0 22.5 Q 1348.0 17.5 1352.0 13.5 Q 1353.0 7.5 1363.0 2.5 L 1393.0 -11.5 Q 1413.0 -20.5 1425.0 -19.5 L 1524.0 -4.5 L 1596.0 1.5 Q 1623.0 3.5 1691.0 5.5 L 1788.0 7.5 L 1854.0 3.5 Q 1907.0 1.5 1911.0 12.5 Q 1912.0 16.5 1911.0 18.5 Q 1911.0 19.5 1906.0 28.5 Q 1901.0 36.5 1870.0 53.5 Q 1840.0 69.5 1816.0 63.5 L 1774.0 58.5 L 1629.0 45.5 L 1578.0 42.5 Z" fill="lightgray"></path>
      </clipPath>
      <path clip-path="url(#make-me-a-hanzi-clip-14)" d="M 1357.0 19.5 L 1422.0 5.5 L 1525.0 17.5 L 1832.0 35.5 L 1904.0 15.5 " fill="none" id="make-me-a-hanzi-animation-14" stroke-dasharray="680 1360" stroke-linecap="round"></path>

</g>
</svg>
